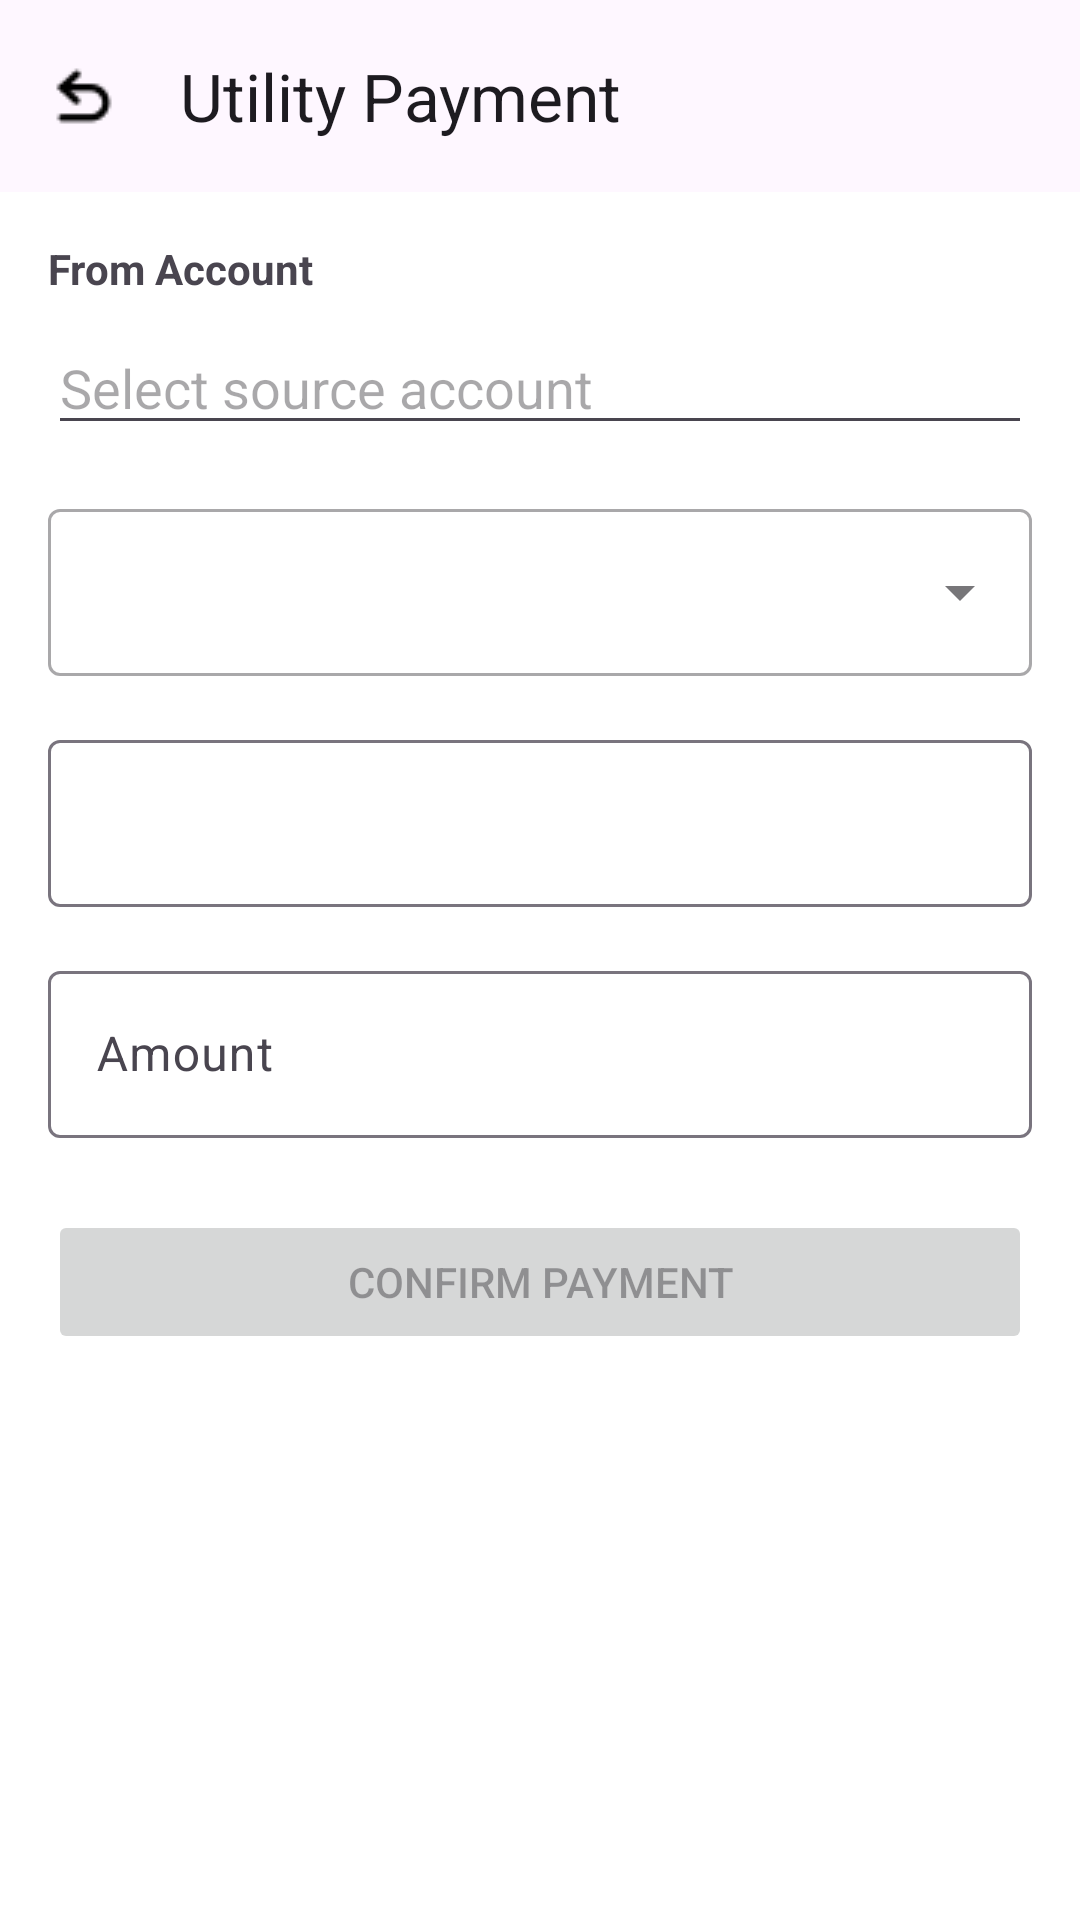

Layout XML and referenced resources for this Android screen:
<!-- AndroidManifest.xml: application theme Theme.IPCBanking -->
<!-- res/layout/activity_utility_payment.xml -->
<?xml version="1.0" encoding="utf-8"?>
<androidx.constraintlayout.widget.ConstraintLayout xmlns:android="http://schemas.android.com/apk/res/android"
    xmlns:app="http://schemas.android.com/apk/res-auto"
    xmlns:tools="http://schemas.android.com/tools"
    android:id="@+id/main"
    android:layout_width="match_parent"
    android:layout_height="match_parent"
    android:background="#FFFFFF"
    tools:context=".activities.UtilityPaymentActivity">

    <com.google.android.material.appbar.AppBarLayout
        android:id="@+id/app_bar_layout"
        android:layout_width="match_parent"
        android:layout_height="wrap_content"
        app:layout_constraintTop_toTopOf="parent">

        <com.google.android.material.appbar.MaterialToolbar
            android:id="@+id/toolbar"
            android:layout_width="match_parent"
            android:layout_height="?attr/actionBarSize"
            app:navigationIcon="@drawable/ic_back_arrow"
            app:title="Utility Payment" />

    </com.google.android.material.appbar.AppBarLayout>

    <ScrollView
        android:layout_width="match_parent"
        android:layout_height="0dp"
        app:layout_constraintTop_toBottomOf="@+id/app_bar_layout"
        app:layout_constraintBottom_toBottomOf="parent">

        <LinearLayout
            android:layout_width="match_parent"
            android:layout_height="wrap_content"
            android:orientation="vertical"
            android:padding="16dp">

            <ImageView
                android:id="@+id/iv_utility_icon"
                android:layout_width="80dp"
                android:layout_height="80dp"
                android:layout_gravity="center_horizontal"
                android:layout_marginBottom="16dp"
                android:visibility="gone"
                tools:src="@drawable/ic_bill" />

            
            <TextView
                android:layout_width="wrap_content"
                android:layout_height="wrap_content"
                android:text="From Account"
                android:textStyle="bold" />

            <AutoCompleteTextView
                android:id="@+id/spinner_source_accounts"
                android:layout_width="match_parent"
                android:layout_height="wrap_content"
                android:layout_marginTop="8dp"
                android:hint="Select source account"
                android:inputType="none" />

            
            <com.google.android.material.textfield.TextInputLayout
                android:id="@+id/layout_provider"
                style="@style/Widget.MaterialComponents.TextInputLayout.OutlinedBox.ExposedDropdownMenu"
                android:layout_width="match_parent"
                android:layout_height="wrap_content"
                android:layout_marginTop="16dp">

                <AutoCompleteTextView
                    android:id="@+id/spinner_provider"
                    android:layout_width="match_parent"
                    android:layout_height="wrap_content"
                    android:inputType="none" />
            </com.google.android.material.textfield.TextInputLayout>

            
            <com.google.android.material.textfield.TextInputLayout
                android:id="@+id/layout_service_code"
                android:layout_width="match_parent"
                android:layout_height="wrap_content"
                android:layout_marginTop="16dp">

                <com.google.android.material.textfield.TextInputEditText
                    android:id="@+id/et_service_code"
                    android:layout_width="match_parent"
                    android:layout_height="wrap_content" />

            </com.google.android.material.textfield.TextInputLayout>

            
            <com.google.android.material.textfield.TextInputLayout
                android:id="@+id/layout_amount"
                android:layout_width="match_parent"
                android:layout_height="wrap_content"
                android:layout_marginTop="16dp"
                android:hint="Amount">

                <com.google.android.material.textfield.TextInputEditText
                    android:id="@+id/et_amount"
                    android:layout_width="match_parent"
                    android:layout_height="wrap_content"
                    android:inputType="none"
                    android:focusable="false"
                    android:longClickable="false" />

            </com.google.android.material.textfield.TextInputLayout>

            <Button
                android:id="@+id/btn_confirm_payment"
                android:layout_width="match_parent"
                android:layout_height="wrap_content"
                android:layout_marginTop="24dp"
                android:enabled="false"
                android:text="Confirm Payment" />

        </LinearLayout>

    </ScrollView>

    <FrameLayout
        android:id="@+id/loading_overlay"
        android:layout_width="match_parent"
        android:layout_height="match_parent"
        android:background="#80000000"
        android:visibility="gone">

        <ProgressBar
            android:layout_width="wrap_content"
            android:layout_height="wrap_content"
            android:layout_gravity="center" />

    </FrameLayout>

</androidx.constraintlayout.widget.ConstraintLayout>
<!-- resources referenced by this layout -->
<resources>
  <!-- drawable ic_back_arrow: png bitmap (drawable, 415 bytes) -->
  <!-- drawable ic_bill (drawable) -->
  <vector xmlns:android="http://schemas.android.com/apk/res/android"
      android:width="24dp"
      android:height="24dp"
      android:viewportWidth="24"
      android:viewportHeight="24">
      <path
          android:fillColor="#FF000000"
          android:pathData="M14,2H6c-1.1,0 -1.99,0.9 -1.99,2L4,20c0,1.1 0.89,2 1.99,2H18c1.1,0 2,-0.9 2,-2V8l-6,-6zM16,18H8v-2h8v2zM16,14H8v-2h8v2zM13,9V3.5L18.5,9H13z"/>
  </vector>
  <style name="Theme.IPCBanking" parent="Base.Theme.IPCBanking" />
  <style name="Base.Theme.IPCBanking" parent="Theme.Material3.DayNight.NoActionBar">
          
          
      </style>
</resources>
